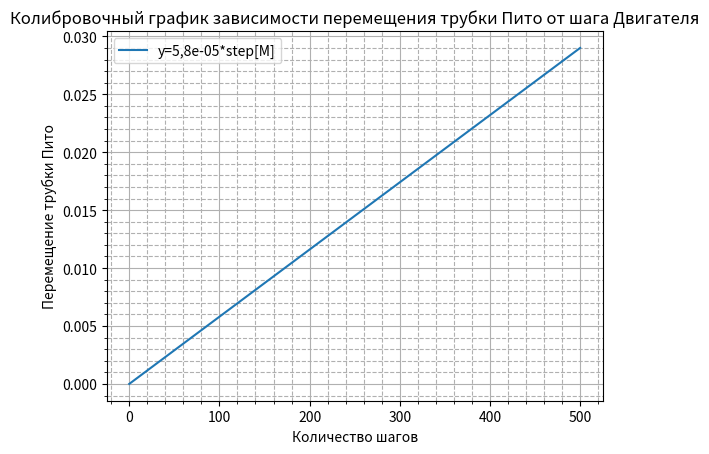

The script that saved this image:
import matplotlib.pyplot as plt
import numpy as np

y1 =[]
y1.append(0)
y1.append(0.029)
acp2pa=[]
acp2pa.append(0)
acp2pa.append(500)
plt.title('Колибровочный график зависимости перемещения трубки Пито от шага Двигателя')
plt.ylabel('Перемещение трубки Пито')
plt.xlabel('Количество шагов')
plt.minorticks_on()
x1=np.array(acp2pa)
y1=np.array(y1)
coef = np.polyfit(x1,y1,1)
line1, = plt.plot(x1,y1 , label = 'y=5,8e-05*step[M]')
plt.legend()
plt.grid(
    which='major'
)
plt.grid(
    which='minor',
    linestyle = '--'
)

print(coef)
plt.show()
